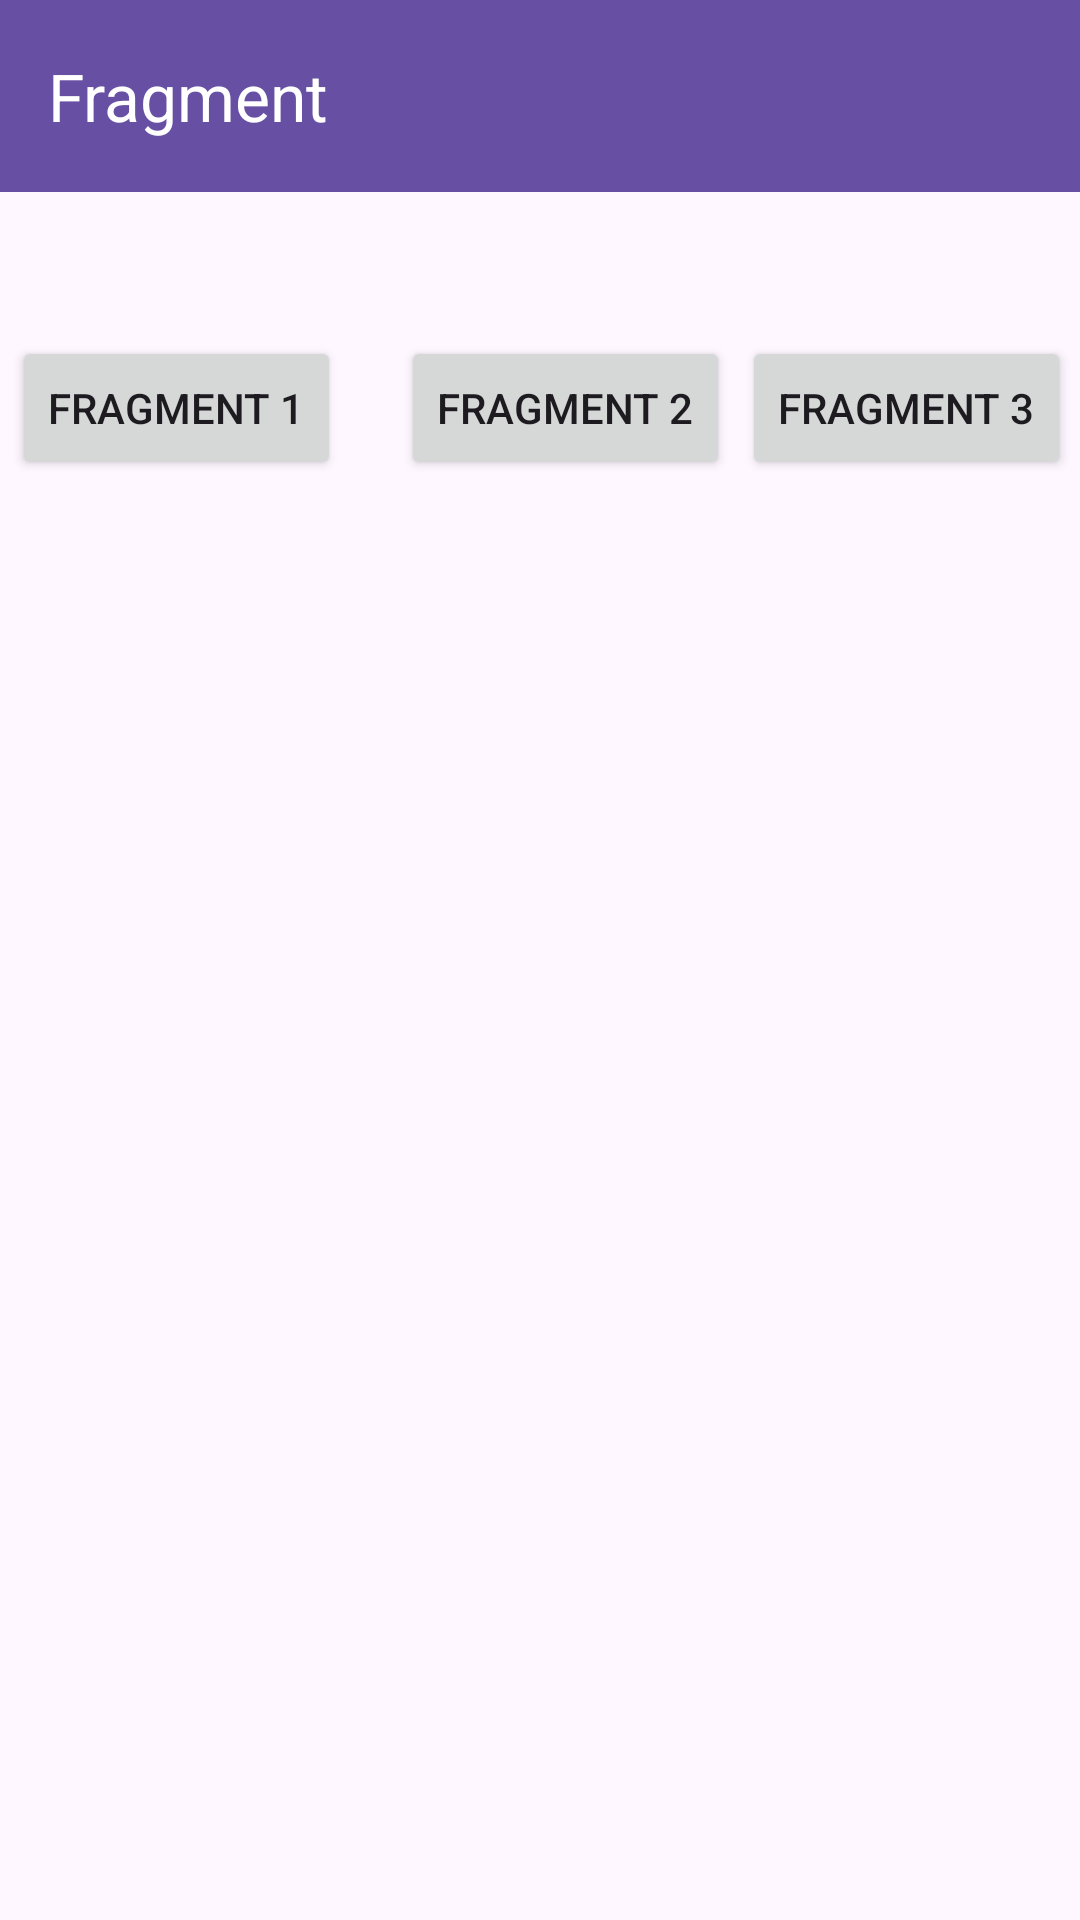

This screen was rendered from an Android layout file. Write that file and the resources it references.
<!-- AndroidManifest.xml: application theme Theme.RizkyApps -->
<!-- res/layout/activity_seventh.xml -->
<?xml version="1.0" encoding="utf-8"?>
<androidx.constraintlayout.widget.ConstraintLayout xmlns:android="http://schemas.android.com/apk/res/android"
    xmlns:app="http://schemas.android.com/apk/res-auto"
    xmlns:tools="http://schemas.android.com/tools"
    android:id="@+id/main"
    android:layout_width="match_parent"
    android:layout_height="match_parent"
    tools:context=".Home.pertemuan_7.SeventhActivity">

    <androidx.appcompat.widget.Toolbar
        android:id="@+id/toolbar"
        android:layout_width="match_parent"
        android:layout_height="?attr/actionBarSize"
        android:background="?attr/colorPrimary"
        android:theme="@style/ThemeOverlay.AppCompat.Dark.ActionBar"
        app:layout_constraintTop_toTopOf="parent"
        app:title="Fragment"
        app:titleTextColor="@android:color/white" />

    <Button
        android:id="@+id/btnFragment1"
        android:layout_width="wrap_content"
        android:layout_height="wrap_content"
        android:layout_marginStart="4dp"
        android:text="Fragment 1"
        app:layout_constraintBottom_toBottomOf="@+id/btnFragment2"
        app:layout_constraintStart_toStartOf="parent"
        app:layout_constraintTop_toTopOf="@+id/btnFragment2"
        app:layout_constraintVertical_bias="0.0" />

    <Button
        android:id="@+id/btnFragment2"
        android:layout_width="wrap_content"
        android:layout_height="wrap_content"
        android:layout_marginStart="20dp"
        android:layout_marginTop="48dp"
        android:text="Fragment 2"
        app:layout_constraintStart_toEndOf="@+id/btnFragment1"
        app:layout_constraintTop_toBottomOf="@+id/toolbar" />

    <Button
        android:id="@+id/btnFragment3"
        android:layout_width="wrap_content"
        android:layout_height="wrap_content"
        android:text="Fragment 3"
        app:layout_constraintBottom_toBottomOf="@+id/btnFragment2"
        app:layout_constraintEnd_toEndOf="parent"
        app:layout_constraintHorizontal_bias="0.555"
        app:layout_constraintStart_toEndOf="@+id/btnFragment2"
        app:layout_constraintTop_toTopOf="@+id/btnFragment2"
        app:layout_constraintVertical_bias="0.0" />

    <FrameLayout
        android:id="@+id/fragment_container"
        android:layout_width="match_parent"
        android:layout_height="0dp"
        android:layout_marginTop="20dp"
        app:layout_constraintBottom_toBottomOf="parent"
        app:layout_constraintTop_toBottomOf="@+id/btnFragment2" />

</androidx.constraintlayout.widget.ConstraintLayout>
<!-- resources referenced by this layout -->
<resources>
  <style name="Theme.RizkyApps" parent="Base.Theme.RizkyApps" />
  <style name="Base.Theme.RizkyApps" parent="Theme.Material3.DayNight.NoActionBar">
          
          
      </style>
</resources>
